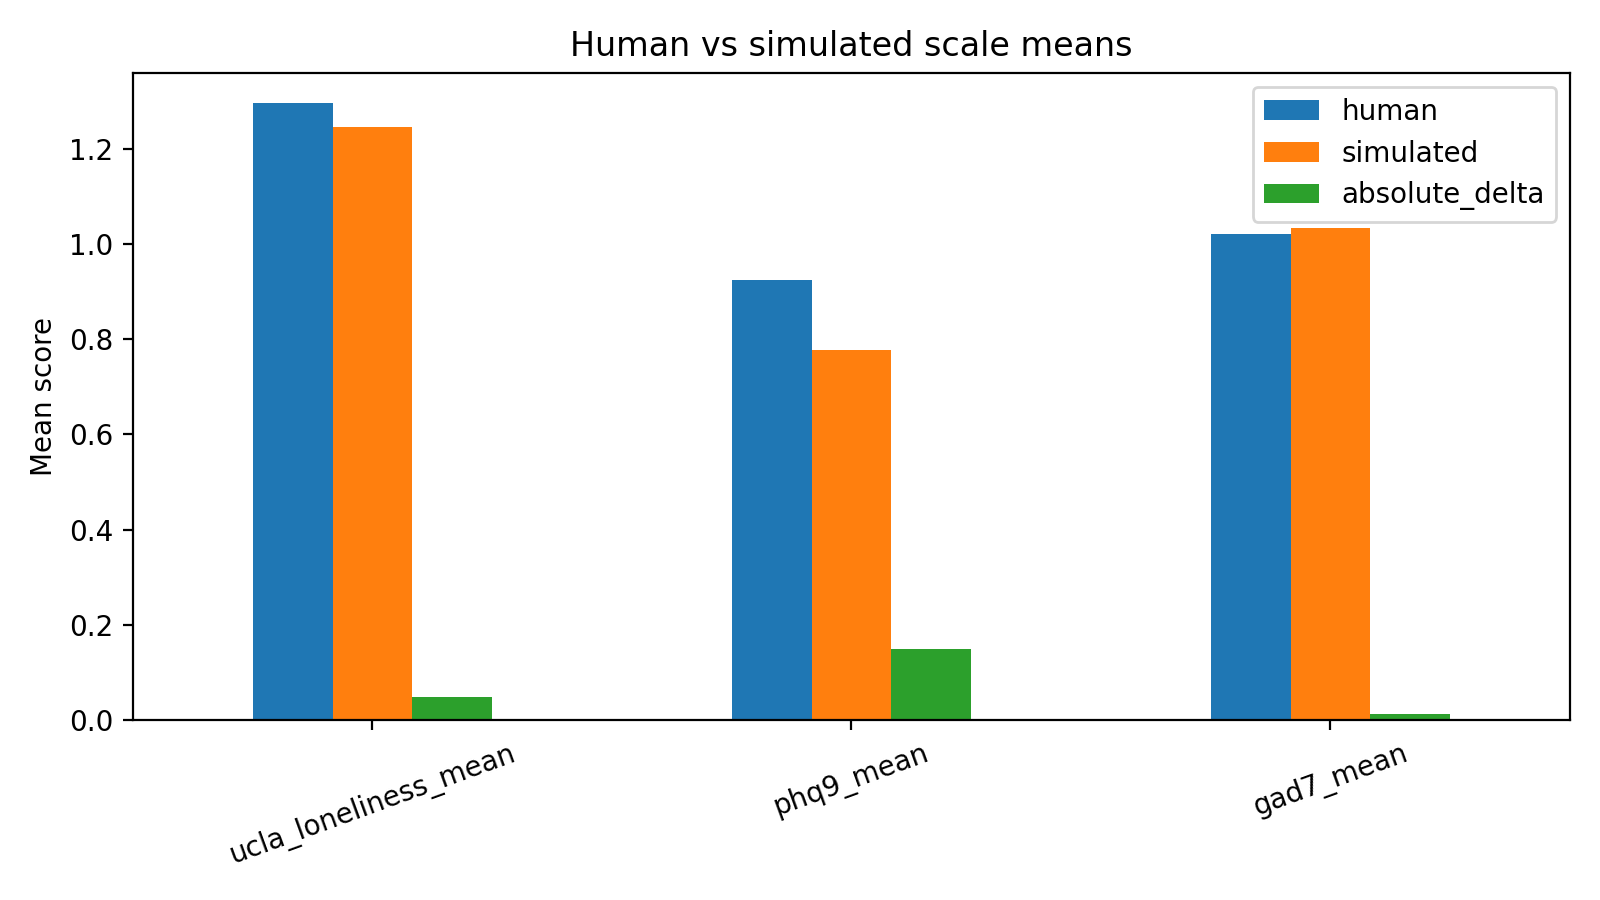

The data file committed next to this chart (first rows):
scale, human, simulated, absolute_delta
ucla_loneliness_mean, 1.295, 1.247, 0.04844
phq9_mean, 0.925, 0.7764, 0.1486
gad7_mean, 1.021, 1.034, 0.0125
